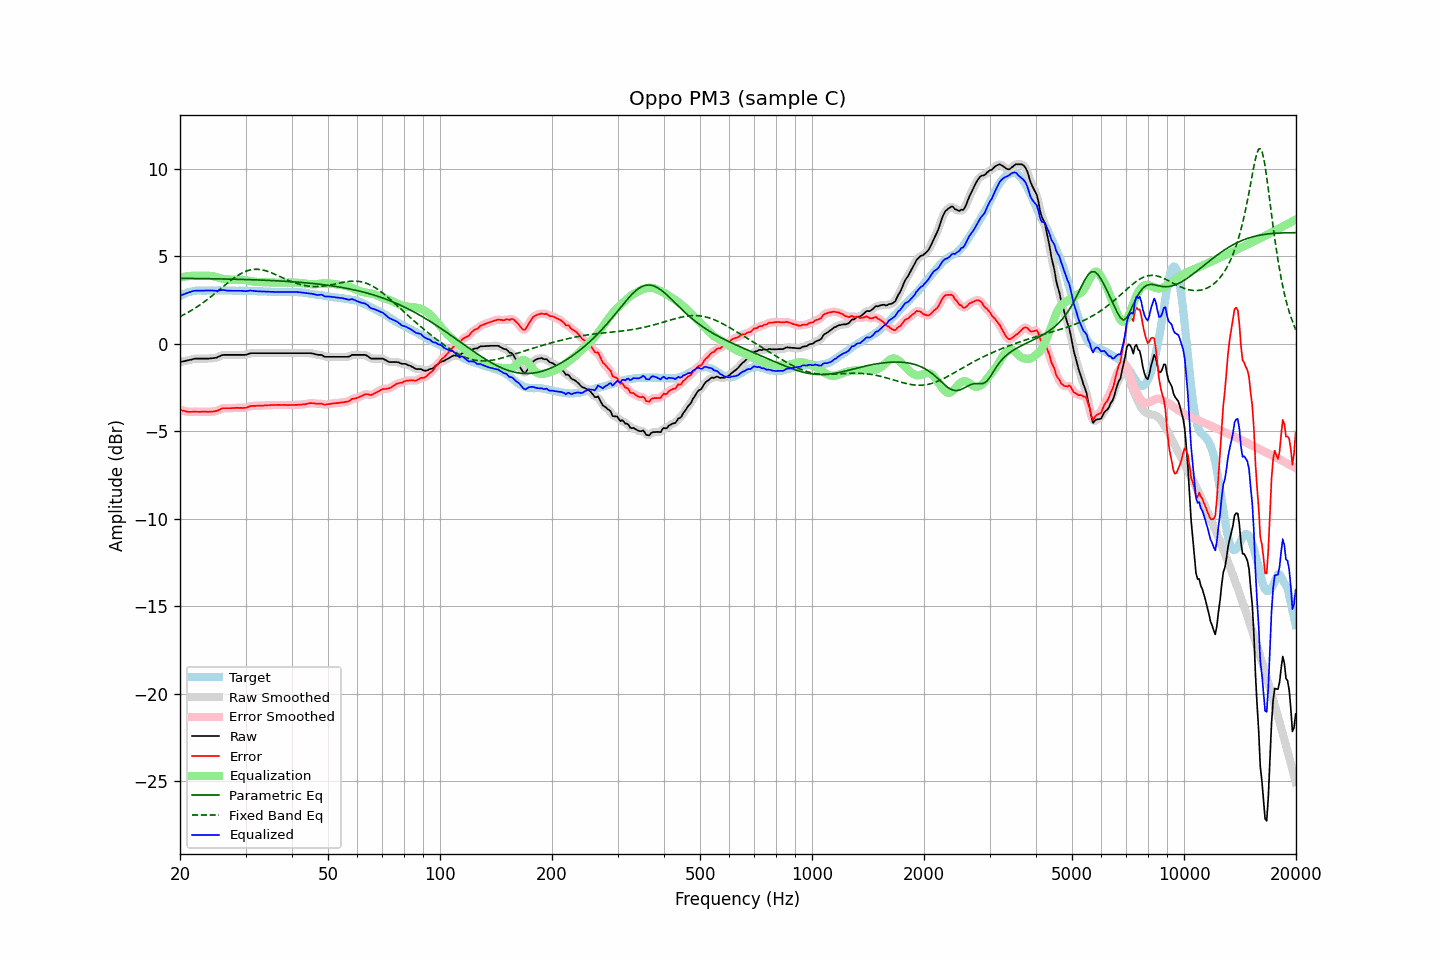

Data behind this chart, as committed beside it:
frequency, raw, error, smoothed, error_smoothed, equalization, parametric_eq, fixed_band_eq, equalized_raw, equalized_smoothed, target
20.00, -1.04, -3.77, -1.04, -3.77, 3.78, 3.75, 1.55, 2.74, 2.74, 2.73
20.20, -1.02, -3.80, -1.02, -3.80, 3.81, 3.74, 1.60, 2.78, 2.78, 2.78
20.40, -1.00, -3.83, -1.00, -3.83, 3.83, 3.74, 1.65, 2.82, 2.82, 2.83
20.61, -0.99, -3.84, -0.98, -3.85, 3.84, 3.74, 1.70, 2.86, 2.86, 2.86
20.81, -0.96, -3.87, -0.96, -3.87, 3.86, 3.74, 1.74, 2.89, 2.89, 2.91
21.02, -0.94, -3.89, -0.95, -3.88, 3.87, 3.74, 1.80, 2.93, 2.92, 2.95
21.23, -0.92, -3.89, -0.92, -3.89, 3.88, 3.74, 1.85, 2.96, 2.96, 2.97
21.44, -0.90, -3.89, -0.90, -3.89, 3.89, 3.74, 1.90, 2.98, 2.99, 2.99
21.66, -0.88, -3.88, -0.88, -3.88, 3.89, 3.74, 1.96, 3.01, 3.01, 3.01
21.87, -0.85, -3.87, -0.86, -3.88, 3.89, 3.74, 2.02, 3.03, 3.03, 3.02
22.09, -0.84, -3.88, -0.85, -3.88, 3.89, 3.73, 2.08, 3.04, 3.04, 3.04
22.31, -0.84, -3.89, -0.84, -3.89, 3.89, 3.73, 2.14, 3.04, 3.04, 3.05
22.54, -0.84, -3.89, -0.84, -3.89, 3.88, 3.73, 2.20, 3.04, 3.04, 3.05
22.76, -0.84, -3.89, -0.84, -3.89, 3.89, 3.73, 2.26, 3.04, 3.04, 3.05
22.99, -0.84, -3.88, -0.84, -3.88, 3.89, 3.73, 2.33, 3.04, 3.04, 3.04
23.22, -0.84, -3.88, -0.84, -3.88, 3.89, 3.73, 2.39, 3.04, 3.04, 3.04
23.45, -0.84, -3.88, -0.85, -3.88, 3.89, 3.73, 2.46, 3.05, 3.04, 3.04
23.69, -0.84, -3.89, -0.85, -3.89, 3.89, 3.72, 2.53, 3.04, 3.04, 3.05
23.92, -0.84, -3.89, -0.84, -3.89, 3.89, 3.72, 2.60, 3.04, 3.05, 3.05
24.16, -0.83, -3.88, -0.84, -3.89, 3.88, 3.72, 2.68, 3.05, 3.05, 3.05
24.40, -0.82, -3.88, -0.83, -3.88, 3.87, 3.72, 2.75, 3.05, 3.05, 3.06
24.65, -0.81, -3.86, -0.82, -3.87, 3.86, 3.72, 2.82, 3.04, 3.04, 3.05
24.89, -0.80, -3.85, -0.80, -3.85, 3.84, 3.72, 2.90, 3.03, 3.03, 3.05
25.14, -0.78, -3.83, -0.78, -3.83, 3.81, 3.71, 2.98, 3.03, 3.03, 3.05
25.39, -0.73, -3.79, -0.74, -3.79, 3.78, 3.71, 3.05, 3.05, 3.04, 3.06
25.65, -0.69, -3.75, -0.69, -3.75, 3.75, 3.71, 3.13, 3.06, 3.06, 3.06
25.91, -0.66, -3.70, -0.66, -3.71, 3.73, 3.71, 3.21, 3.07, 3.07, 3.05
26.16, -0.63, -3.68, -0.64, -3.69, 3.71, 3.71, 3.28, 3.07, 3.07, 3.05
26.43, -0.63, -3.68, -0.63, -3.68, 3.69, 3.71, 3.36, 3.06, 3.06, 3.05
26.69, -0.63, -3.68, -0.63, -3.68, 3.68, 3.70, 3.43, 3.05, 3.05, 3.05
26.96, -0.63, -3.68, -0.63, -3.68, 3.67, 3.70, 3.51, 3.04, 3.04, 3.05
27.23, -0.63, -3.68, -0.63, -3.68, 3.67, 3.70, 3.58, 3.04, 3.04, 3.05
27.50, -0.63, -3.68, -0.63, -3.68, 3.67, 3.70, 3.65, 3.04, 3.04, 3.05
27.77, -0.63, -3.67, -0.63, -3.67, 3.67, 3.69, 3.72, 3.04, 3.04, 3.04
28.05, -0.63, -3.67, -0.63, -3.67, 3.67, 3.69, 3.79, 3.04, 3.04, 3.04
28.33, -0.63, -3.66, -0.63, -3.66, 3.67, 3.69, 3.85, 3.04, 3.04, 3.03
28.62, -0.63, -3.66, -0.63, -3.66, 3.67, 3.69, 3.91, 3.04, 3.04, 3.03
28.90, -0.63, -3.67, -0.63, -3.66, 3.67, 3.69, 3.97, 3.04, 3.04, 3.04
29.19, -0.63, -3.66, -0.64, -3.67, 3.67, 3.68, 4.02, 3.03, 3.03, 3.03
29.48, -0.63, -3.67, -0.64, -3.67, 3.66, 3.68, 4.07, 3.02, 3.02, 3.04
29.78, -0.63, -3.66, -0.63, -3.66, 3.65, 3.68, 4.11, 3.01, 3.01, 3.03
30.08, -0.62, -3.66, -0.62, -3.65, 3.63, 3.67, 4.15, 3.01, 3.01, 3.04
30.38, -0.60, -3.62, -0.59, -3.62, 3.62, 3.67, 4.18, 3.02, 3.02, 3.03
30.68, -0.56, -3.59, -0.57, -3.59, 3.60, 3.67, 4.21, 3.04, 3.04, 3.03
30.99, -0.54, -3.56, -0.54, -3.57, 3.58, 3.67, 4.23, 3.05, 3.04, 3.03
31.30, -0.53, -3.55, -0.53, -3.55, 3.57, 3.66, 4.24, 3.03, 3.04, 3.02
31.61, -0.53, -3.55, -0.53, -3.55, 3.56, 3.66, 4.26, 3.02, 3.02, 3.02
31.93, -0.53, -3.55, -0.53, -3.55, 3.55, 3.66, 4.26, 3.01, 3.01, 3.02
32.24, -0.53, -3.54, -0.53, -3.55, 3.54, 3.65, 4.26, 3.00, 3.00, 3.01
32.57, -0.53, -3.54, -0.53, -3.54, 3.54, 3.65, 4.25, 3.00, 3.00, 3.01
32.89, -0.53, -3.54, -0.53, -3.54, 3.53, 3.65, 4.24, 3.00, 3.00, 3.01
33.22, -0.53, -3.53, -0.53, -3.53, 3.53, 3.64, 4.23, 3.00, 3.00, 3.00
33.55, -0.53, -3.53, -0.53, -3.53, 3.53, 3.64, 4.21, 2.99, 2.99, 3.00
33.89, -0.53, -3.52, -0.53, -3.52, 3.52, 3.63, 4.18, 2.99, 2.99, 2.99
34.23, -0.53, -3.52, -0.53, -3.52, 3.52, 3.63, 4.16, 2.98, 2.98, 2.99
34.57, -0.53, -3.51, -0.53, -3.51, 3.51, 3.63, 4.13, 2.98, 2.98, 2.98
34.92, -0.53, -3.51, -0.53, -3.51, 3.51, 3.62, 4.09, 2.97, 2.97, 2.98
35.27, -0.53, -3.50, -0.53, -3.50, 3.51, 3.62, 4.06, 2.97, 2.97, 2.97
35.62, -0.53, -3.50, -0.53, -3.50, 3.50, 3.61, 4.02, 2.97, 2.97, 2.97
35.97, -0.53, -3.50, -0.53, -3.50, 3.50, 3.61, 3.98, 2.96, 2.96, 2.97
... 635 more rows
